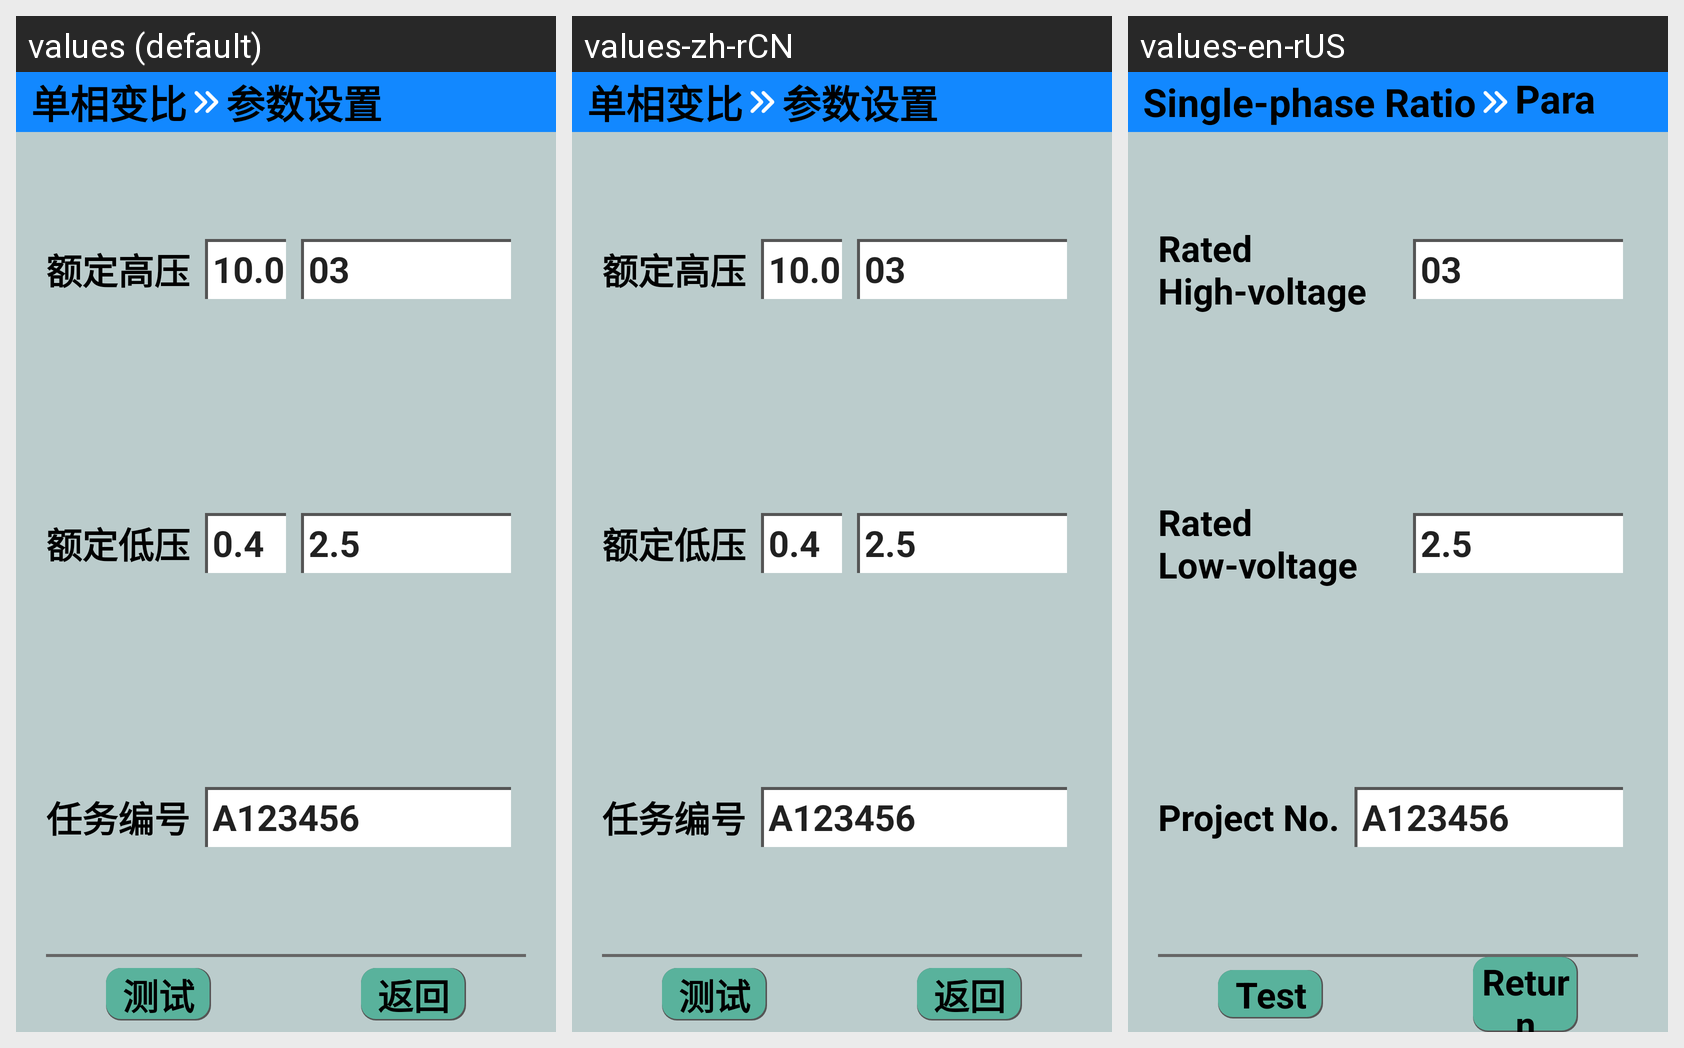

Here is an Android app screen in its default locale and in the app's own translations. Write out the translated-string differences for the strings that appear on this screen.
Android screen res/layout/activity_dx_bb.xml rendered under 3 locales, left to right: values (default), values-zh-rCN, values-en-rUS. Device: Nexus 5 (rendered at 1080×1920; each locale shown at half size, 540×960, under a caption strip naming it); theme Theme.YcAllBlueTooth2.
Strings drawn on this screen, with the default value and each locale's value (text and hints the layout hard-codes, and strings that could not be matched under every locale, appear in the picture but are not listed):

danxiangbianbi
  values: 单相变比
  values-zh-rCN: 单相变比
  values-en-rUS: Single-phase Ratio

canshushezhi
  values: 参数设置
  values-zh-rCN: 参数设置
  values-en-rUS: Parameter setting

edinggaoya
  values: 额定高压
  values-zh-rCN: 额定高压
  values-en-rUS: Rated High-voltage

edingdiya
  values: 额定低压
  values-zh-rCN: 额定低压
  values-en-rUS: Rated Low-voltage

renwubianhao
  values: 任务编号
  values-zh-rCN: 任务编号
  values-en-rUS: Project No.

ceshi
  values: 测试
  values-zh-rCN: 测试
  values-en-rUS: Test

fanhui
  values: 返回
  values-zh-rCN: 返回
  values-en-rUS: Return
